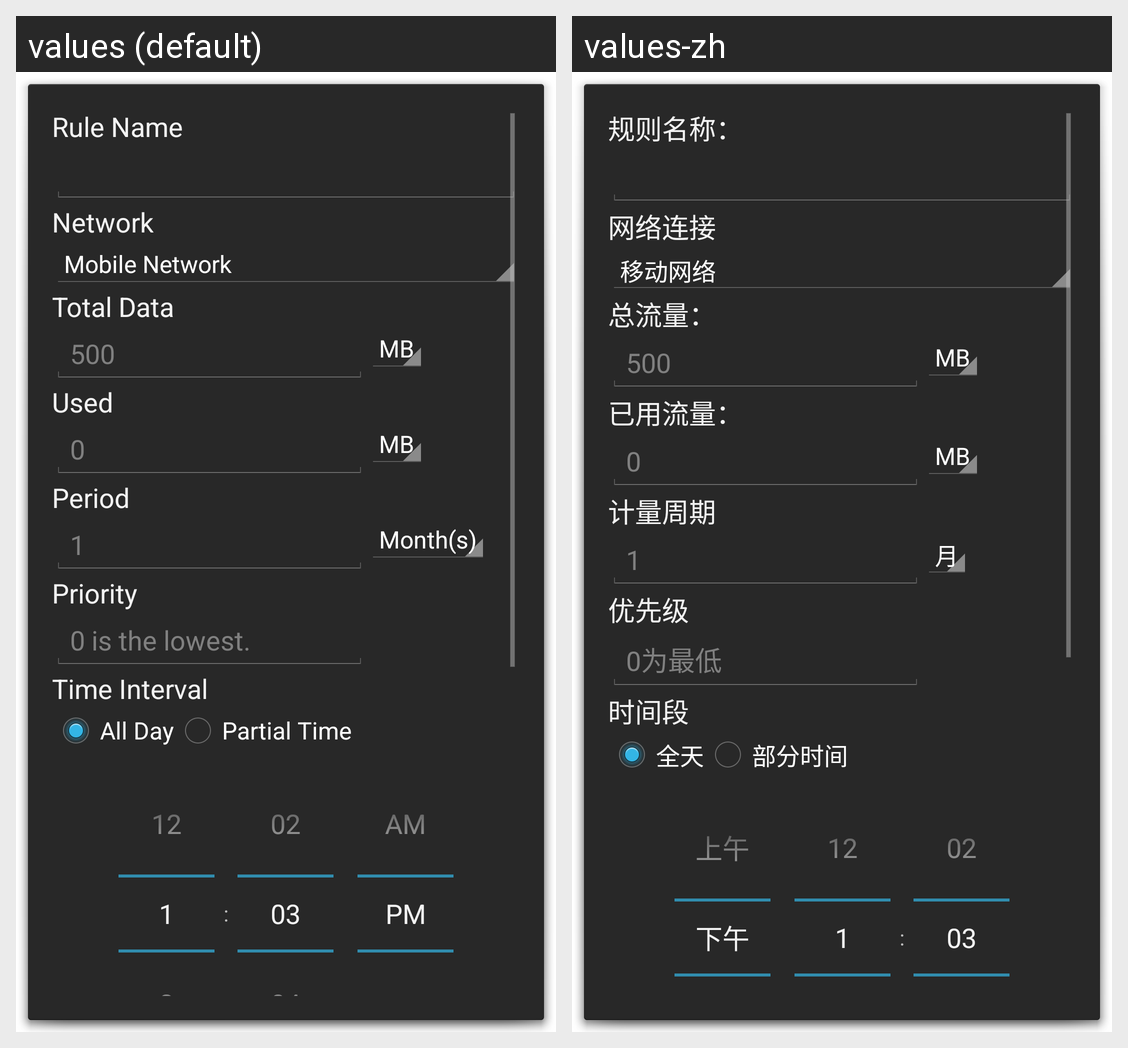

Strings drawn on this Android screen and how each of the app's shown locales translates them:
Android screen res/layout/activity_rule_operation.xml rendered under 2 locales, left to right: values (default), values-zh. Device: Nexus 5 (rendered at 1080×1920; each locale shown at half size, 540×960, under a caption strip naming it); theme DialogTheme.
Strings drawn on this screen, with the default value and each locale's value (text and hints the layout hard-codes, and strings that could not be matched under every locale, appear in the picture but are not listed):

ruleName
  values: Rule Name
  values-zh: 规则名称：

network
  values: Network
  values-zh: 网络连接

dataTotal
  values: Total Data
  values-zh: 总流量：

dataUsed
  values: Used
  values-zh: 已用流量：

ruleItemPeriod
  values: Period
  values-zh: 计量周期

rulePriority
  values: Priority
  values-zh: 优先级

rulePriorityHint
  values: 0 is the lowest.
  values-zh: 0为最低

ruleTimeInterval
  values: Time Interval
  values-zh: 时间段

rangeAllDay
  values: All Day
  values-zh: 全天

rangePartial
  values: Partial Time
  values-zh: 部分时间
